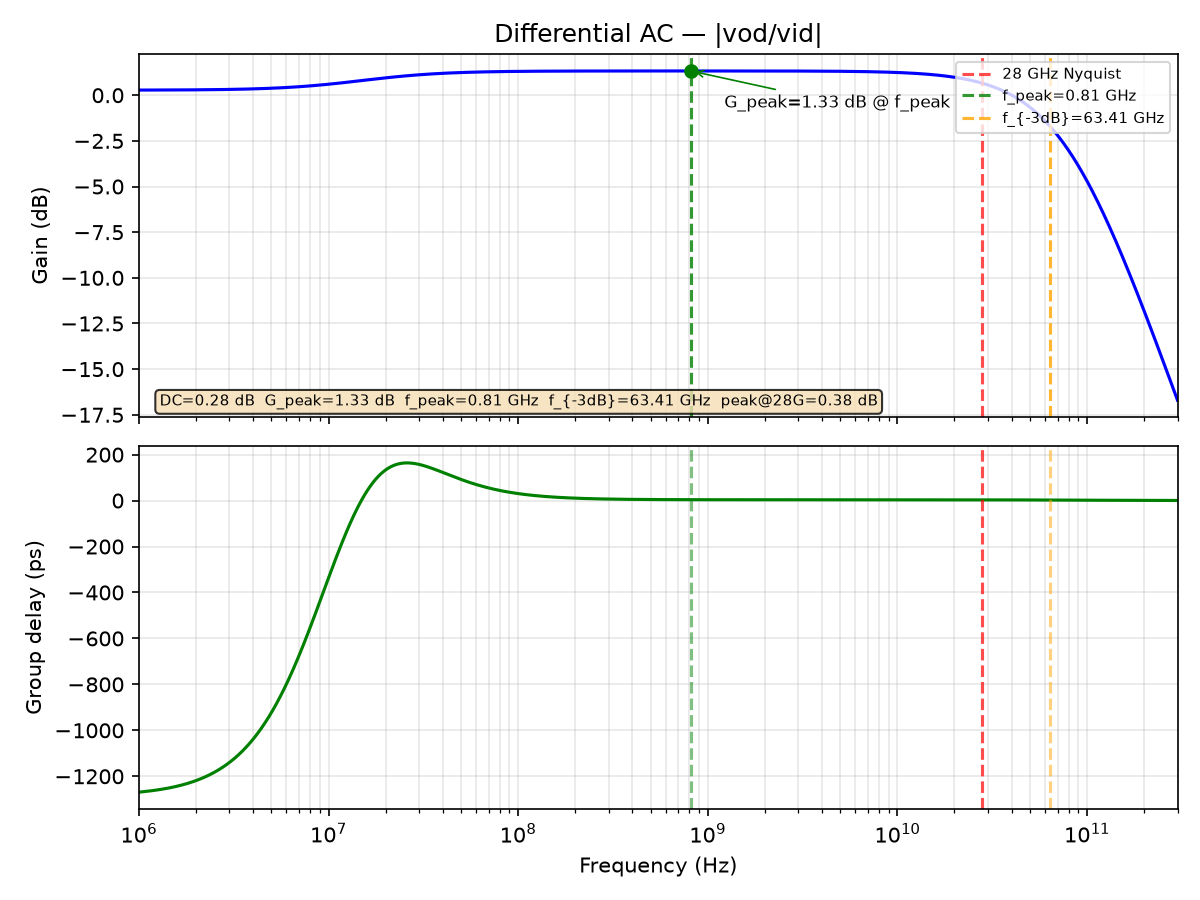

Source data for this figure (header and first rows):
freq_Hz, gain_dB, gd_ps
1000000, 0.2814, -1269
1011584, 0.2815, -1269
1023302, 0.2816, -1268
1035156, 0.2817, -1268
1047147, 0.2818, -1267
1059277, 0.2819, -1267
1071548, 0.282, -1267
1083961, 0.2822, -1266
1096517, 0.2823, -1266
1109219, 0.2824, -1265
1122068, 0.2826, -1265
1135067, 0.2827, -1264
1148215, 0.2828, -1264
1161516, 0.283, -1263
1174971, 0.2831, -1263
1188582, 0.2833, -1262
1202350, 0.2834, -1261
1216278, 0.2836, -1261
1230368, 0.2837, -1260
1244620, 0.2839, -1260
1259038, 0.2841, -1259
1273622, 0.2842, -1258
1288376, 0.2844, -1258
1303300, 0.2846, -1257
1318398, 0.2848, -1256
1333670, 0.285, -1256
1349119, 0.2852, -1255
1364747, 0.2854, -1254
1380557, 0.2856, -1254
1396549, 0.2858, -1253
1412727, 0.286, -1252
1429092, 0.2862, -1251
1445646, 0.2864, -1251
1462392, 0.2866, -1250
1479333, 0.2869, -1249
1496469, 0.2871, -1248
1513804, 0.2873, -1247
1531340, 0.2876, -1246
1549079, 0.2878, -1245
1567024, 0.2881, -1244
1585176, 0.2884, -1243
1603539, 0.2886, -1242
1622114, 0.2889, -1241
1640904, 0.2892, -1240
1659913, 0.2895, -1239
1679141, 0.2898, -1238
1698592, 0.2901, -1237
1718269, 0.2904, -1236
1738173, 0.2907, -1235
1758308, 0.291, -1234
1778676, 0.2914, -1233
1799280, 0.2917, -1231
1820123, 0.292, -1230
1841207, 0.2924, -1229
1862536, 0.2928, -1228
1884111, 0.2931, -1226
1905937, 0.2935, -1225
1928015, 0.2939, -1223
1950349, 0.2943, -1222
1972942, 0.2947, -1221
... 1,036 more rows
